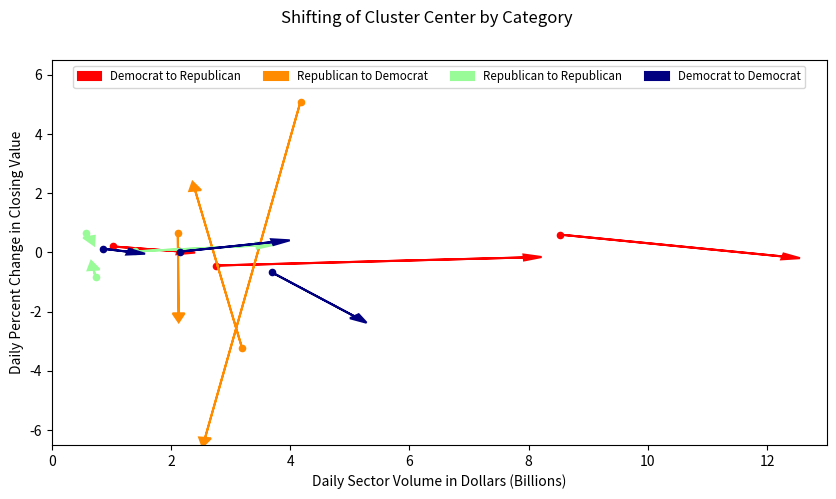

The script that saved this image:
import matplotlib.pyplot as plt


sectors = ['Financials', 'Materials', 'Consumer Staples', 'Industrials', 'Information Technology',
           'Consumer Discretionary', 'Energy', 'Health Care', 'Communication Services', 'Consumer Cyclical']

code = ['DR', 'RD', 'RR', 'DD']
code_label = ['Democrat to Republican', 'Republican to Democrat', 'Republican to Republican', 'Democrat to Democrat']
color = ['r', 'darkorange', 'palegreen', 'navy']

x_pre = []
x_post = []
y_pre = []
y_post = []

# Plot the centers from pre and post
x_pre.append([1.01867, 2.75602, 8.52695])       # DR
y_pre.append([0.20323, -0.44040, 0.60278])

x_pre.append([2.11375, 3.19218, 4.17244])       # RD
y_pre.append([0.65723, -3.23001, 5.09445])

x_pre.append([0.58195, 0.73613, 1.40148])       # RR
y_pre.append([0.66887, -0.83741 , 0.03691])

x_pre.append([0.85091, 2.15388, 3.68848])       # DD
y_pre.append([0.12771, 0.02961, -0.66893])

x_post.append([2.10774, 7.91684, 12.25591])     # DR
y_post.append([0.04020, -0.16921, -0.13397])

x_post.append([2.12747, 2.40553, 2.57121])
y_post.append([-2.05444, 2.08996, -6.26068])

x_post.append([0.62373, 0.70137, 3.43090])
y_post.append([0.53035, -0.58676, 0.23227])

x_post.append([1.27294, 3.69790, 5.07491])
y_post.append([0.02690, 0.34921, -2.15301])

# setup the plot, axes, and labels
fig, ax = plt.subplots(1, figsize=(10, 5))
fig.suptitle('Shifting of Cluster Center by Category')
# plt.title('Pre Election')
plt.xlabel('Daily Sector Volume in Dollars (Billions)')
plt.ylabel('Daily Percent Change in Closing Value')
# set the limits on the scales
ax.set_xlim(0, 13)
ax.set_ylim(-6.5, 6.5)

handle = []
for i in range(len(code)):
    for k in range(3):
        # plot x_pre and x_post and draw a line (arrow) between the two
        plt.scatter(x_pre[i][k], y_pre[i][k], c=color[i], s=20)
        plt.scatter(x_post[i][k], y_post[i][k], c=color[i], s=0)

        # calculate the delta from pre to post
        dx = x_post[i][k] - x_pre[i][k]
        dy = y_post[i][k] - y_pre[i][k]

        if k == 0:
            handle.append(plt.arrow(x_pre[i][k], y_pre[i][k], dx, dy, linewidth=1.5, color=color[i], shape='full', head_width=.2))
        else:
            plt.arrow(x_pre[i][k], y_pre[i][k], dx, dy, linewidth=1.5, color=color[i], shape='full', head_width=.2)

plt.legend(handle, code_label, ncol=4, loc='upper center', fontsize='small')
plt.show()
